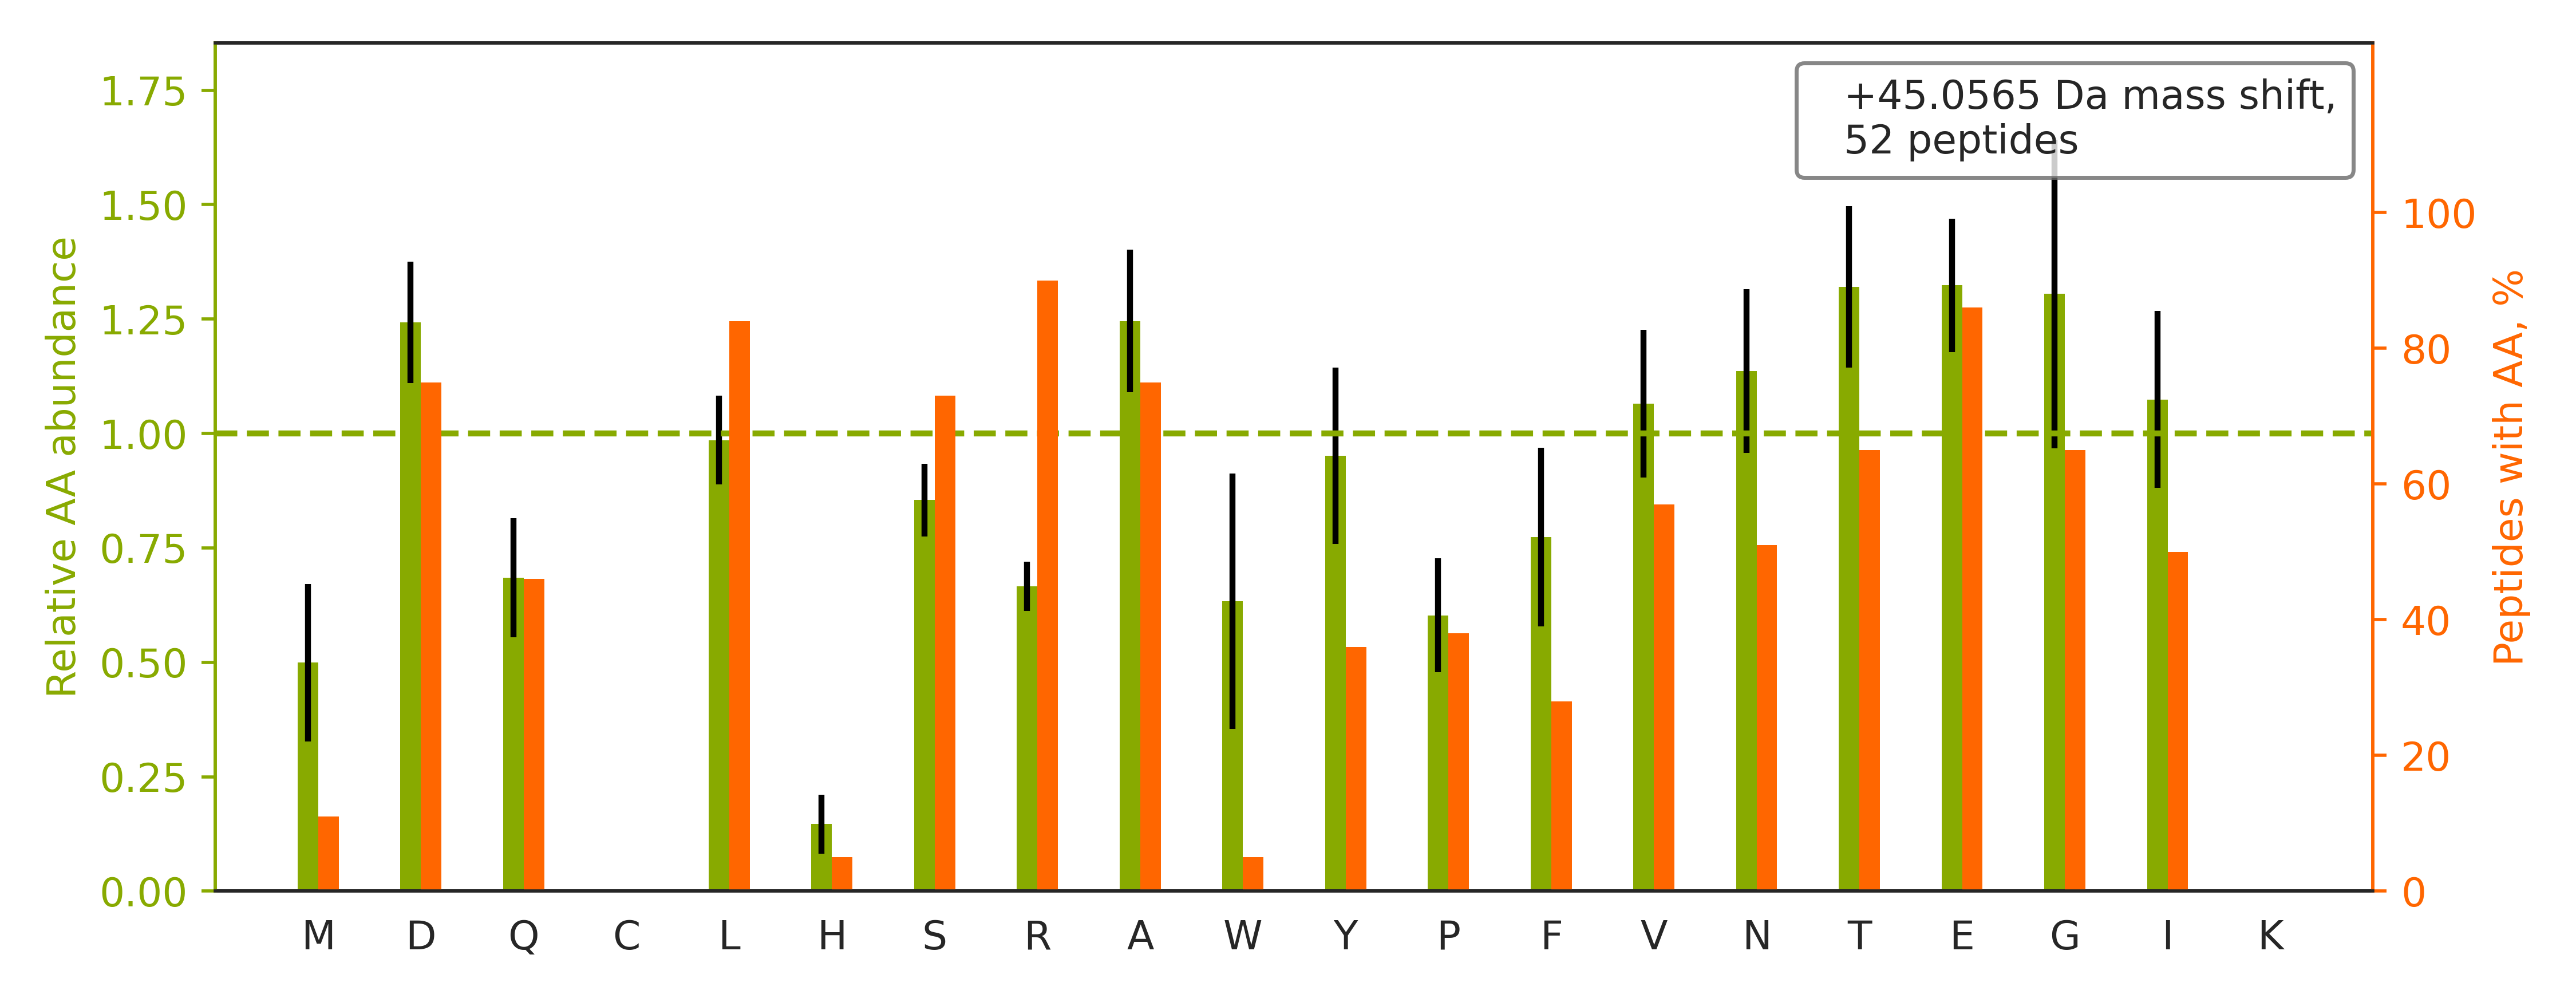

The file beside this chart, header and first rows:
top isoform	localization score	spectrum
K.LVQDVANNTNEEAGDGTTTATVLAR.S		Exp1_Rep1_Frac2.26391.26391.3
K.VLDNYLTSPLPEEVDETSAEDEGVSQR.K		Exp1_Rep1_Frac2.32529.32529.3
R.GGGGGGYGSGGSSYGSGGGSYGSGGGGGGGR.G		Exp1_Rep1_Frac3.11147.11147.3
R.IINEPTAAAIAYGLDR.T		Exp1_Rep1_Frac5.31073.31073.3
K.DFSALESQLQDTQELLQEENR.Q		Exp1_Rep1_Frac2.34236.34236.3
K.GLVEPVDVVDNADGTQTVNYVPSR.E		Exp1_Rep1_Frac2.30613.30613.3
R.IINEPTAAAIAYGLDRR.G		Exp1_Rep1_Frac6.31752.31752.2
K.LSDEEMATILSFNR.N		Exp1_Rep1_Frac5.32731.32731.3
K.GILFVGSGVSGGEEGAR.Y		Exp1_Rep1_Frac5.26621.26621.3
K.GVVPLAGTNGETTTQGLDGLSER.C		Exp1_Rep1_Frac3.28068.28068.3
K.GVDEVTIVNILTNR.S		Exp1_Rep1_Frac6.32936.32936.3
R.MLPTIIADNAGYDSADLVAQLR.A		Exp1_Rep1_Frac5.34398.34398.3
R.LAGTQPLEVLEAVQR.S		Exp1_Rep1_Frac5.31722.31722.3
K.DPVQEAWAEDVDLR.V		Exp1_Rep1_Frac2.30245.30245.3
R.IAQLEEELEEEQGNTELINDR.L		Exp1_Rep1_Frac1.32301.32301.3
R.MTDQEAIQDLWQWR.K		Exp1_Rep1_Frac5.33123.33123.3
R.AIAELGIYPAVDPLDSTSR.I		Exp1_Rep1_Frac4.33374.33374.3
R.AEDGSVIDYELIDQDAR.D		Exp1_Rep1_Frac1.29637.29637.3
K.GLGTDEESILTLLTSR.S		Exp1_Rep1_Frac5.34600.34600.3
K.DPELWGSVLLESNPYR.R		Exp1_Rep1_Frac5.33755.33755.3
R.ASLEAAIADAEQR.G		Exp1_Rep1_Frac2.26817.26817.3
K.DLYANTVLSGGTTMYPGIADR.M		Exp1_Rep1_Frac5.31147.31147.3
K.GYFVQPTVFSNVTDEMR.I		Exp1_Rep1_Frac5.31794.31794.3
R.VFEVSLADLQNDEVAFR.K		Exp1_Rep1_Frac4.34228.34228.3
K.LATQSNEITIPVTFESR.A		Exp1_Rep1_Frac5.30479.30479.3
K.TLYVEEVVPNVIEPSFGLGR.I		Exp1_Rep1_Frac5.34317.34317.3
K.LIDELENSQRR.L		Exp1_Rep1_Frac3.27263.27263.2
K.TVTNAVVTVPAYFNDSQR.Q		Exp1_Rep1_Frac5.28504.28504.3
R.TINEVENQILTR.D		Exp1_Rep1_Frac3.26827.26827.3
K.AQAELVGTADEATR.A		Exp1_Rep1_Frac1.18490.18490.3
R.TIAIIAEGIPEALTR.K		Exp1_Rep1_Frac5.33064.33064.3
R.ASFNHFDRR.K		Exp1_Rep1_Frac8.14400.14400.2
R.ATSFLLALEPELEAR.L		Exp1_Rep1_Frac5.34225.34225.3
K.LFIGGLSFETTDESLR.S		Exp1_Rep1_Frac6.33651.33651.3
R.IIDVVYNASNNELVR.T		Exp1_Rep1_Frac5.31159.31159.3
K.GFGFGQGAGALVHSE.-		Exp1_Rep1_Frac5.26206.26206.3
K.DYEEVGVDSVEGEGEEEGEEY.-		Exp1_Rep1_Frac1.29837.29837.2
K.IALLEEARR.R		Exp1_Rep1_Frac4.28220.28220.2
K.SSASAPDVDDPEAFPALA.-		Exp1_Rep1_Frac1.32180.32180.2
K.GLGTDEDAIISVLAYR.N		Exp1_Rep1_Frac4.33807.33807.3
K.GLGTDEDTLIEILASR.T		Exp1_Rep1_Frac4.34608.34608.3
K.AVTEQGAELSNEER.N		Exp1_Rep1_Frac1.15074.15074.3
K.LFIGGLSFETTEESLR.N		Exp1_Rep1_Frac5.33522.33522.3
K.ILATPPQEDAPSVDIANIR.M		Exp1_Rep1_Frac4.30811.30811.3
K.AEAAASALADADADLEER.L		Exp1_Rep1_Frac1.28413.28413.3
K.DYEEVGADSADGEDEGEEY.-		Exp1_Rep1_Frac1.25607.25607.3
K.TAENATSGETLEENEAGD.-		Exp1_Rep1_Frac1.18655.18655.3
K.GFFDPNTEENLTYLQLMER.C		Exp1_Rep1_Frac5.34025.34025.3
R.VATEERGR.K		Exp1_Rep1_Frac1.11569.11569.2
K.DSLYAQGRR.R		Exp1_Rep1_Frac3.16445.16445.2
K.ATDAEADVASLNR.R		Exp1_Rep1_Frac1.19400.19400.3
R.HGDSIRR.E		Exp1_Rep1_Frac4.7413.7413.2
